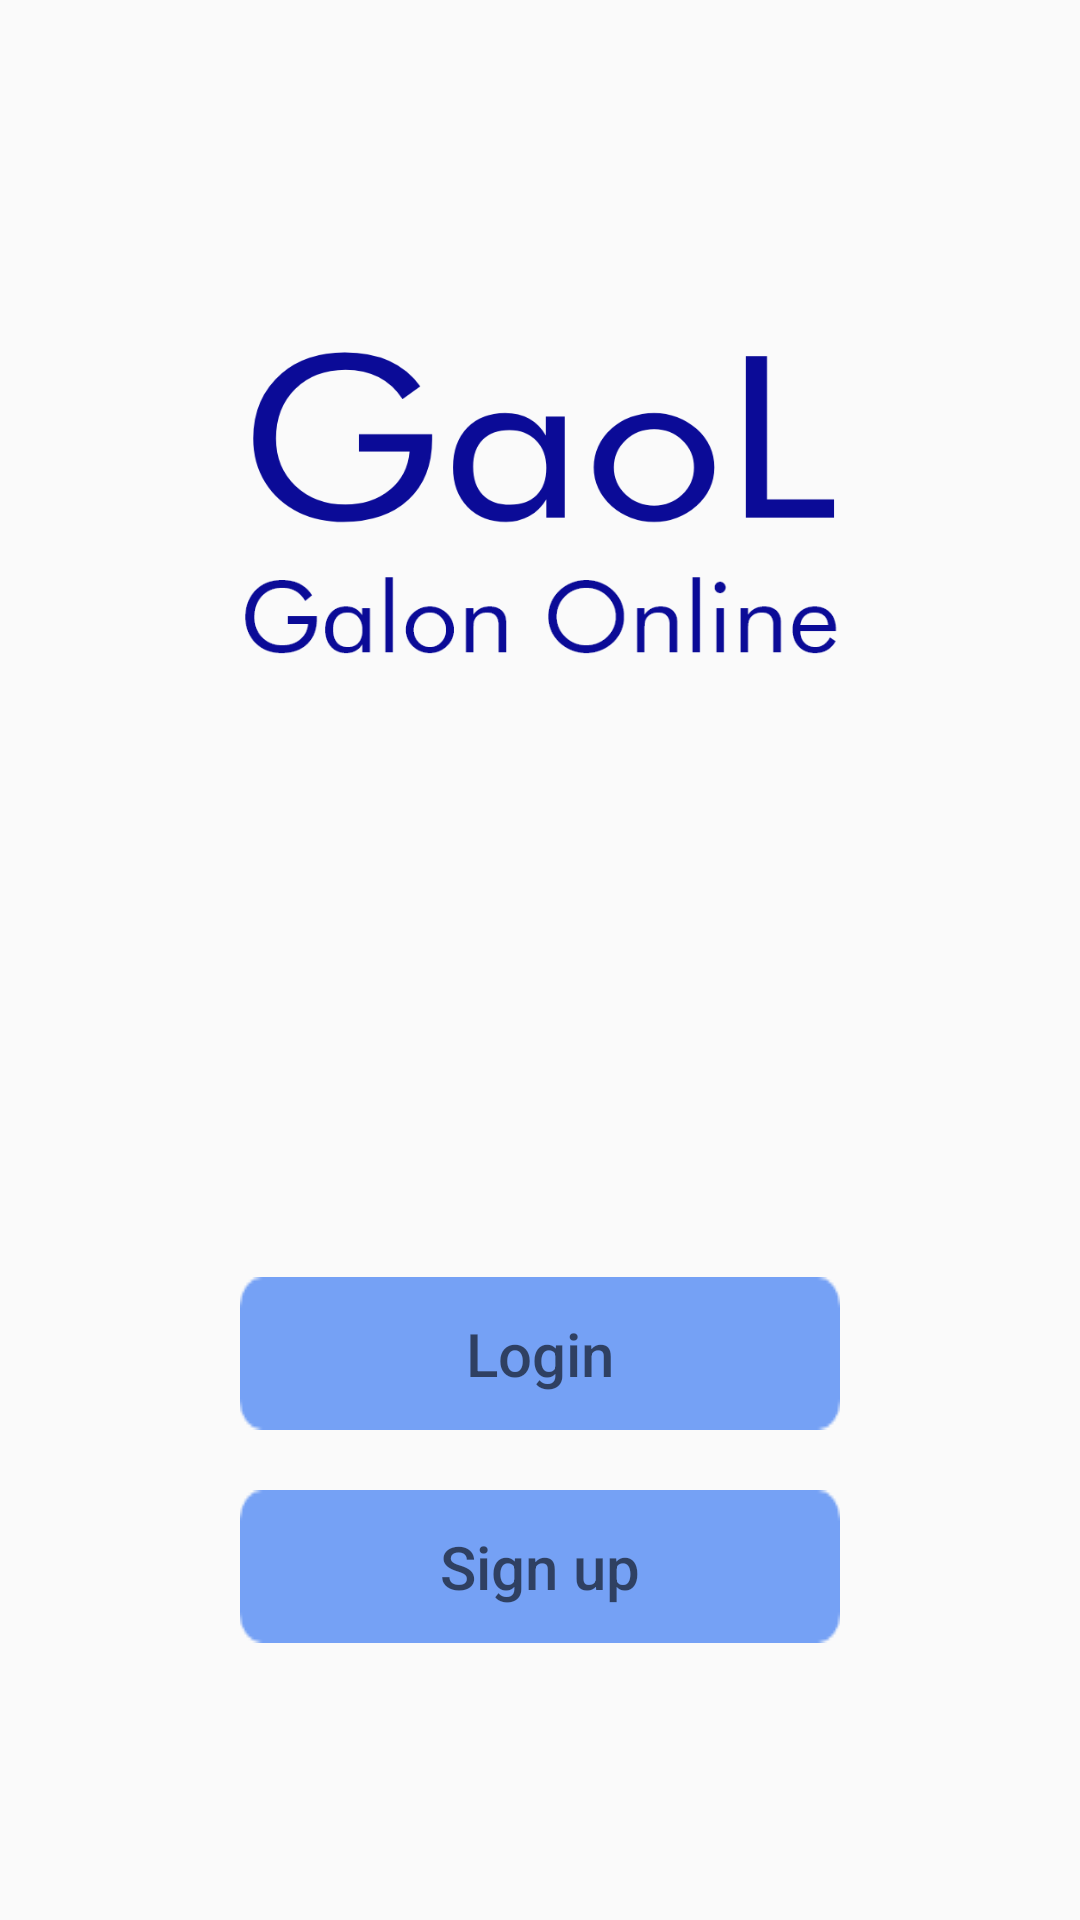

This screen was rendered from an Android layout file. Write that file and the resources it references.
<!-- AndroidManifest.xml: application theme AppTheme -->
<!-- res/layout/activity_home.xml -->
<?xml version="1.0" encoding="utf-8"?>
<LinearLayout
    xmlns:android="http://schemas.android.com/apk/res/android"
    xmlns:app="http://schemas.android.com/apk/res-auto"
    xmlns:tools="http://schemas.android.com/tools"
    android:layout_width="match_parent"
    android:layout_height="match_parent"
    tools:context=".Home"
    android:orientation="vertical">

    <ImageView
        android:layout_width="match_parent"
        android:layout_height="350dp"
        android:background="@drawable/recmaincolor"/>

    <ImageView
        android:layout_width="200dp"
        android:layout_height="90dp"
        android:background="@drawable/text1"
        android:layout_gravity="center"
        android:layout_marginTop="-250dp"/>

    <ImageView
        android:layout_width="200dp"
        android:layout_height="40dp"
        android:background="@drawable/text2"
        android:layout_gravity="center"
        android:layout_marginTop="-5dp"/>

    <Button
        android:id="@+id/btn_home_login"
        android:layout_width="200dp"
        android:layout_height="51dp"
        android:background="@drawable/btn_login_reg"
        android:layout_marginTop="200dp"
        android:layout_gravity="center"
        android:textSize="20sp"
        android:hint="Login"/>

    <Button
        android:id="@+id/btn_home_signup"
        android:layout_width="200dp"
        android:layout_height="51dp"
        android:background="@drawable/btn_login_reg"
        android:layout_marginTop="20dp"
        android:layout_gravity="center"
        android:textSize="20sp"
        android:hint="Sign up"/>

</LinearLayout>
<!-- resources referenced by this layout -->
<resources>
  <!-- drawable btn_login_reg: png bitmap (drawable, 687 bytes) -->
  <!-- drawable text1: png bitmap (drawable, 17978 bytes) -->
  <!-- drawable text2: png bitmap (drawable, 9735 bytes) -->
  <style name="AppTheme" parent="Theme.AppCompat.Light.NoActionBar">
          
          <item name="colorPrimary">#75A1F5</item>
          <item name="colorPrimaryDark">#105786</item>
          <item name="colorAccent">#89CCC2</item>
      </style>
</resources>
